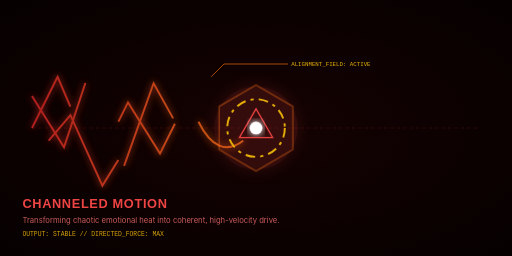
t = 0.00 s
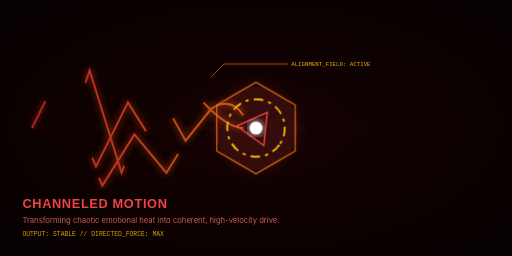
t = 2.00 s
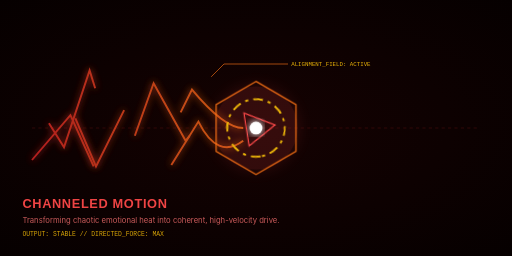
t = 4.50 s
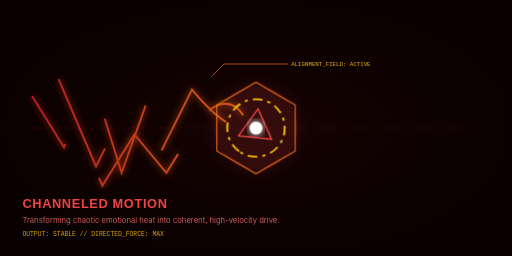
t = 7.00 s
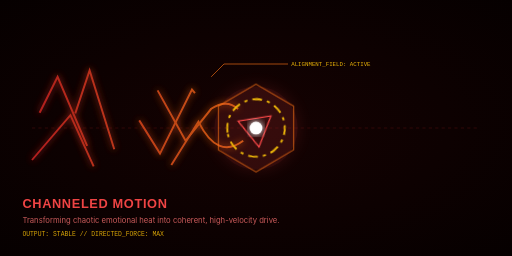
t = 9.50 s

The animated SVG that drew these frames (rendered in a browser with its animation timeline set to each time). Animation: 3 CSS @keyframes rules; frames cover the first 9.50 s, repeats indefinitely.

<svg xmlns="http://www.w3.org/2000/svg" viewBox="0 0 800 400" width="100%" height="100%">
  <defs>
    <radialGradient id="space-bg" cx="50%" cy="50%" r="75%">
      <stop offset="0%" stop-color="#150202"/>
      <stop offset="100%" stop-color="#050000"/>
    </radialGradient>

    <!-- Glowing filters -->
    <filter id="glow" x="-20%" y="-20%" width="140%" height="140%">
      <feGaussianBlur stdDeviation="6" result="blur"/>
      <feComposite in="SourceGraphic" in2="blur" operator="over"/>
    </filter>
    
    <filter id="glow-strong" x="-30%" y="-30%" width="160%" height="160%">
      <feGaussianBlur stdDeviation="12" result="blur"/>
      <feComposite in="SourceGraphic" in2="blur" operator="over"/>
    </filter>

    <!-- Flow Gradients -->
    <linearGradient id="chaotic-grad" x1="0%" y1="0%" x2="100%" y2="0%">
      <stop offset="0%" stop-color="#dc2626"/>
      <stop offset="100%" stop-color="#f97316"/>
    </linearGradient>
    
    <linearGradient id="focused-grad" x1="0%" y1="0%" x2="100%" y2="0%">
      <stop offset="0%" stop-color="#f97316"/>
      <stop offset="100%" stop-color="#eab308"/>
    </linearGradient>
  </defs>

  <style>
    .flow-line-1 { stroke-dasharray: 200; stroke-dashoffset: 200; animation: runFlow 4s infinite linear; }
    .flow-line-2 { stroke-dasharray: 180; stroke-dashoffset: 180; animation: runFlow 3s infinite linear; }
    .flow-line-3 { stroke-dasharray: 220; stroke-dashoffset: 220; animation: runFlow 5s infinite linear; }
    
    .rotate-core { transform-origin: 400px 200px; animation: spin 20s infinite linear; }
    .pulse-ring { transform-origin: 400px 200px; animation: pulse 3s infinite ease-in-out; }
    
    @keyframes runFlow {
      0% { stroke-dashoffset: 400; }
      100% { stroke-dashoffset: 0; }
    }
    @keyframes spin {
      0% { transform: rotate(0deg); }
      100% { transform: rotate(360deg); }
    }
    @keyframes pulse {
      0%, 100% { transform: scale(0.96); opacity: 0.5; }
      50% { transform: scale(1.04); opacity: 0.9; }
    }
  </style>

  <!-- Background -->
  <rect width="100%" height="100%" fill="url(#space-bg)" />

  <!-- Grid lines -->
  <line x1="50" y1="200" x2="750" y2="200" stroke="#450a0a" stroke-dasharray="5 5" stroke-width="1" />

  <!-- Chaos / Turbulence (Left Zone) -->
  <g fill="none" stroke-width="3" filter="url(#glow)" opacity="0.8">
    <!-- Jagged wild waves -->
    <path d="M 50,150 L 100,230 L 140,110 L 190,270 L 240,130 L 290,220 L 330,170 Q 360,150 380,180" stroke="url(#chaotic-grad)" class="flow-line-1" />
    <path d="M 50,200 L 90,120 L 150,260 L 200,160 L 250,240 L 300,140 Q 350,200 380,200" stroke="url(#chaotic-grad)" class="flow-line-2" />
    <path d="M 50,250 L 110,180 L 160,290 L 210,210 L 260,270 L 310,190 Q 340,250 380,220" stroke="url(#chaotic-grad)" class="flow-line-3" />
  </g>

  <!-- Transformational Lens / Core (Center) -->
  <g>
    <!-- Background glow of core -->
    <circle cx="400" cy="200" r="65" fill="#ef4444" opacity="0.15" filter="url(#glow-strong)" />
    
    <!-- Pulsing Outer Hexagon Ring -->
    <polygon points="400,130 460,165 460,235 400,270 340,235 340,165" fill="none" stroke="#f97316" stroke-width="2" class="pulse-ring" />
    
    <!-- Rotating Inner Tech Ring -->
    <g class="rotate-core">
      <circle cx="400" cy="200" r="45" fill="none" stroke="#eab308" stroke-width="3" stroke-dasharray="15 8 5 8" />
      <polygon points="400,170 426,215 374,215" fill="none" stroke="#ef4444" stroke-width="2" />
    </g>
    <circle cx="400" cy="200" r="10" fill="#ffffff" filter="url(#glow)" />
  </g>

  <!-- Focused Power / Alignment (Right Zone) -->
  <g fill="none" stroke-width="3.5" filter="url(#glow)" opacity="0.9">
    <!-- Smooth linear streams -->
    <path d="M 420,180 Q 450,180 480,180 T 580,180 T 680,180 T 750,180" stroke="url(#focused-grad)" class="flow-line-1" />
    <path d="M 420,200 Q 450,200 480,200 T 580,200 T 680,200 T 750,200" stroke="url(#focused-grad)" class="flow-line-2" style="animation-delay: 1s;" />
    <path d="M 420,220 Q 450,220 480,220 T 580,220 T 680,220 T 750,220" stroke="url(#focused-grad)" class="flow-line-3" style="animation-delay: 2s;" />
  </g>

  <!-- Tech Lines & Sub-elements -->
  <line x1="330" y1="120" x2="350" y2="100" stroke="#f97316" stroke-width="1" />
  <line x1="350" y1="100" x2="450" y2="100" stroke="#f97316" stroke-width="1" />
  <text x="455" y="103" font-family="'JetBrains Mono', monospace" font-size="9" fill="#eab308">ALIGNMENT_FIELD: ACTIVE</text>

  <!-- Main Text -->
  <text x="35" y="325" font-family="'Outfit', sans-serif" font-size="20" font-weight="bold" fill="#ef4444" letter-spacing="1">CHANNELED MOTION</text>
  <text x="35" y="348" font-family="'Inter', sans-serif" font-size="12" fill="#f87171" opacity="0.8">Transforming chaotic emotional heat into coherent, high-velocity drive.</text>
  <text x="35" y="368" font-family="'JetBrains Mono', monospace" font-size="10" fill="#eab308" opacity="0.9">OUTPUT: STABLE // DIRECTED_FORCE: MAX</text>
</svg>
